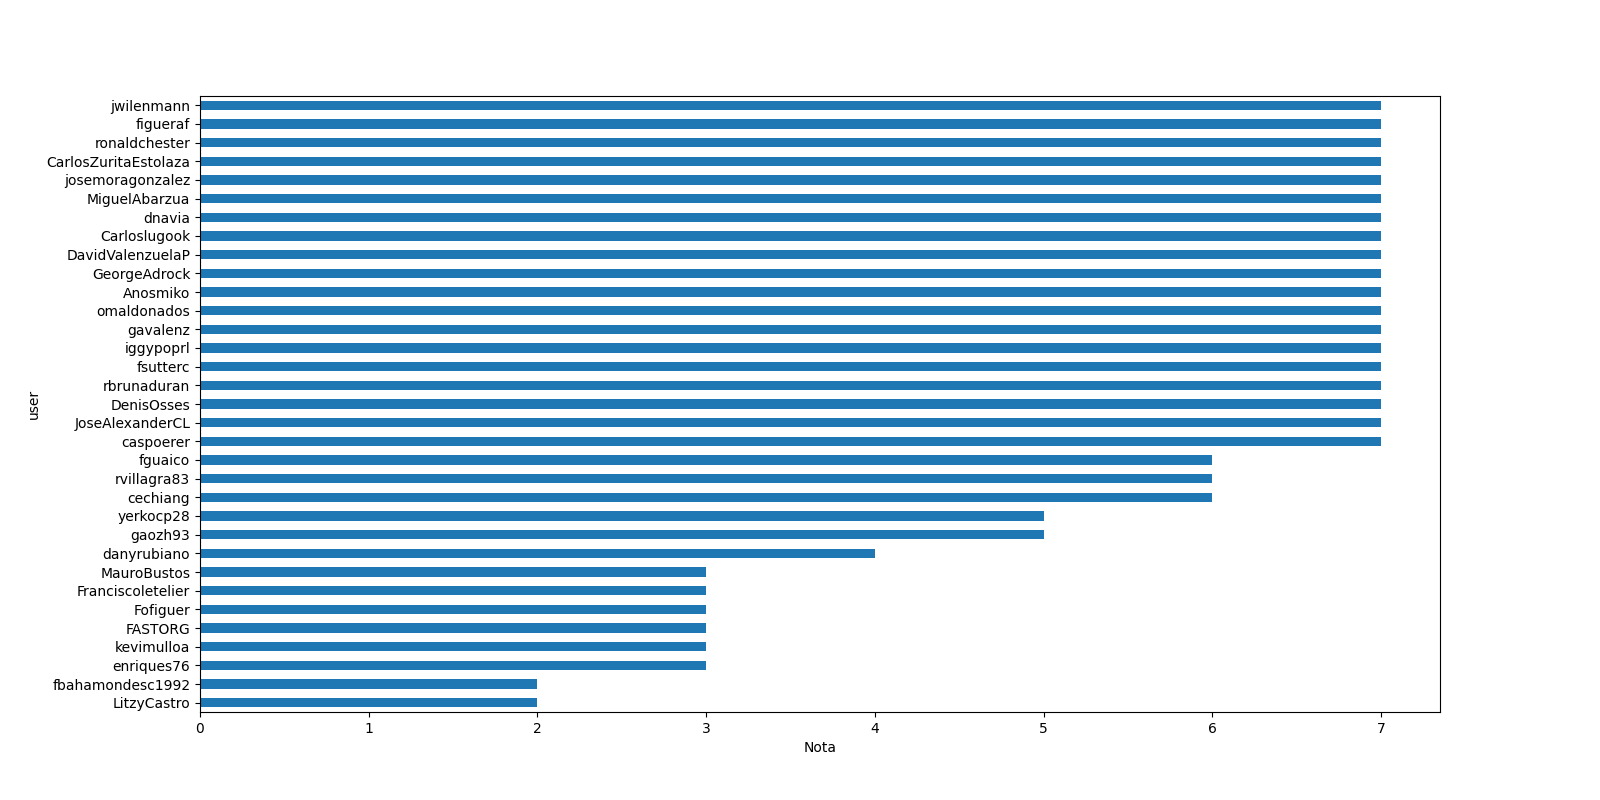

Data behind this chart, as committed beside it:
issue, author, state, assignees
1, pescap, closed, fbahamondesc1992
1, pescap, closed, caspoerer
1, pescap, closed, DenisOsses
1, pescap, closed, iggypoprl
2, pescap, closed, pescap
2, pescap, closed, caspoerer
4, pescap, closed, No one assigned
5, GeorgeAdrock, closed, GeorgeAdrock
7, pescap, closed, No one assigned
15, DenisOsses, closed, JoseAlexanderCL
15, DenisOsses, closed, DenisOsses
15, DenisOsses, closed, iggypoprl
17, CarlosZuritaEstolaza, closed, CarlosZuritaEstolaza
20, CarlosZuritaEstolaza, closed, CarlosZuritaEstolaza
21, gavalenz, closed, gavalenz
24, kevimulloa, closed, kevimulloa
25, josemoragonzalez, closed, pescap
25, josemoragonzalez, closed, josemoragonzalez
27, pescap, closed, gavalenz
28, JoseAlexanderCL, closed, JoseAlexanderCL
29, iggypoprl, closed, josemoragonzalez
29, iggypoprl, closed, iggypoprl
34, cechiang, closed, cechiang
34, cechiang, closed, iggypoprl
43, DavidValenzuelaP, closed, omaldonados
43, DavidValenzuelaP, closed, DavidValenzuelaP
43, DavidValenzuelaP, closed, DenisOsses
45, jwilenmann, closed, josemoragonzalez
45, jwilenmann, closed, jwilenmann
46, pescap, closed, CarlosZuritaEstolaza
47, pescap, closed, No one assigned
48, omaldonados, closed, omaldonados
48, omaldonados, closed, ronaldchester
50, Carloslugook, closed, josemoragonzalez
50, Carloslugook, closed, omaldonados
50, Carloslugook, closed, gavalenz
50, Carloslugook, closed, Carloslugook
54, ronaldchester, closed, CarlosZuritaEstolaza
54, ronaldchester, closed, ronaldchester
54, ronaldchester, closed, gavalenz
60, MiguelAbarzua, closed, danyrubiano
60, MiguelAbarzua, closed, MiguelAbarzua
61, GeorgeAdrock, closed, GeorgeAdrock
61, GeorgeAdrock, closed, omaldonados
61, GeorgeAdrock, closed, MiguelAbarzua
62, jwilenmann, closed, No one assigned
64, gavalenz, closed, gavalenz
65, jwilenmann, closed, jwilenmann
65, jwilenmann, closed, CarlosZuritaEstolaza
67, enriques76, closed, enriques76
68, GeorgeAdrock, closed, GeorgeAdrock
69, yerkocp28, closed, yerkocp28
70, MauroBustos, closed, MauroBustos
72, rvillagra83, closed, rbrunaduran
72, rvillagra83, closed, rvillagra83
72, rvillagra83, closed, DenisOsses
72, rvillagra83, closed, MiguelAbarzua
73, pescap, closed, yerkocp28
73, pescap, closed, JoseAlexanderCL
73, pescap, closed, CarlosZuritaEstolaza
... 69 more rows
